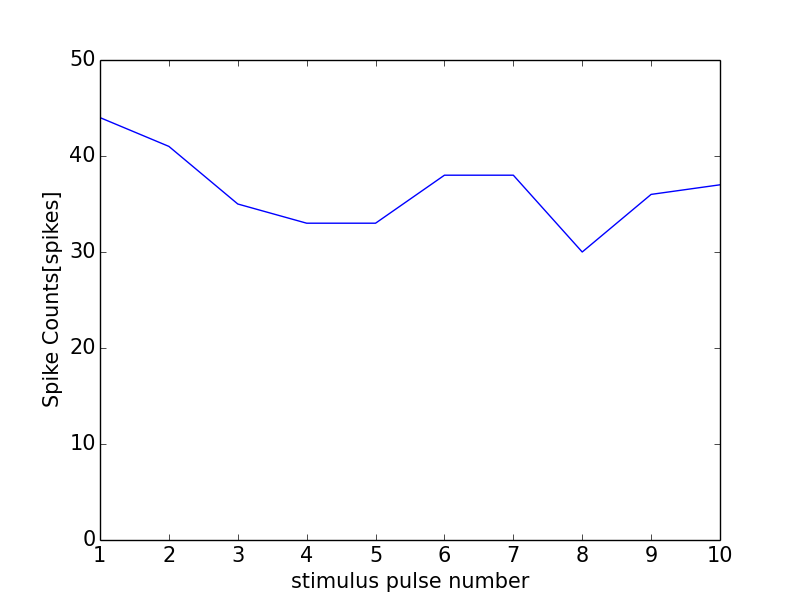

The table this chart was drawn from, first rows:
0, 0.0
0, 0
1, 44
2, 41
3, 35
4, 33
5, 33
6, 38
7, 38
8, 30
9, 36
10, 37
11, 1
